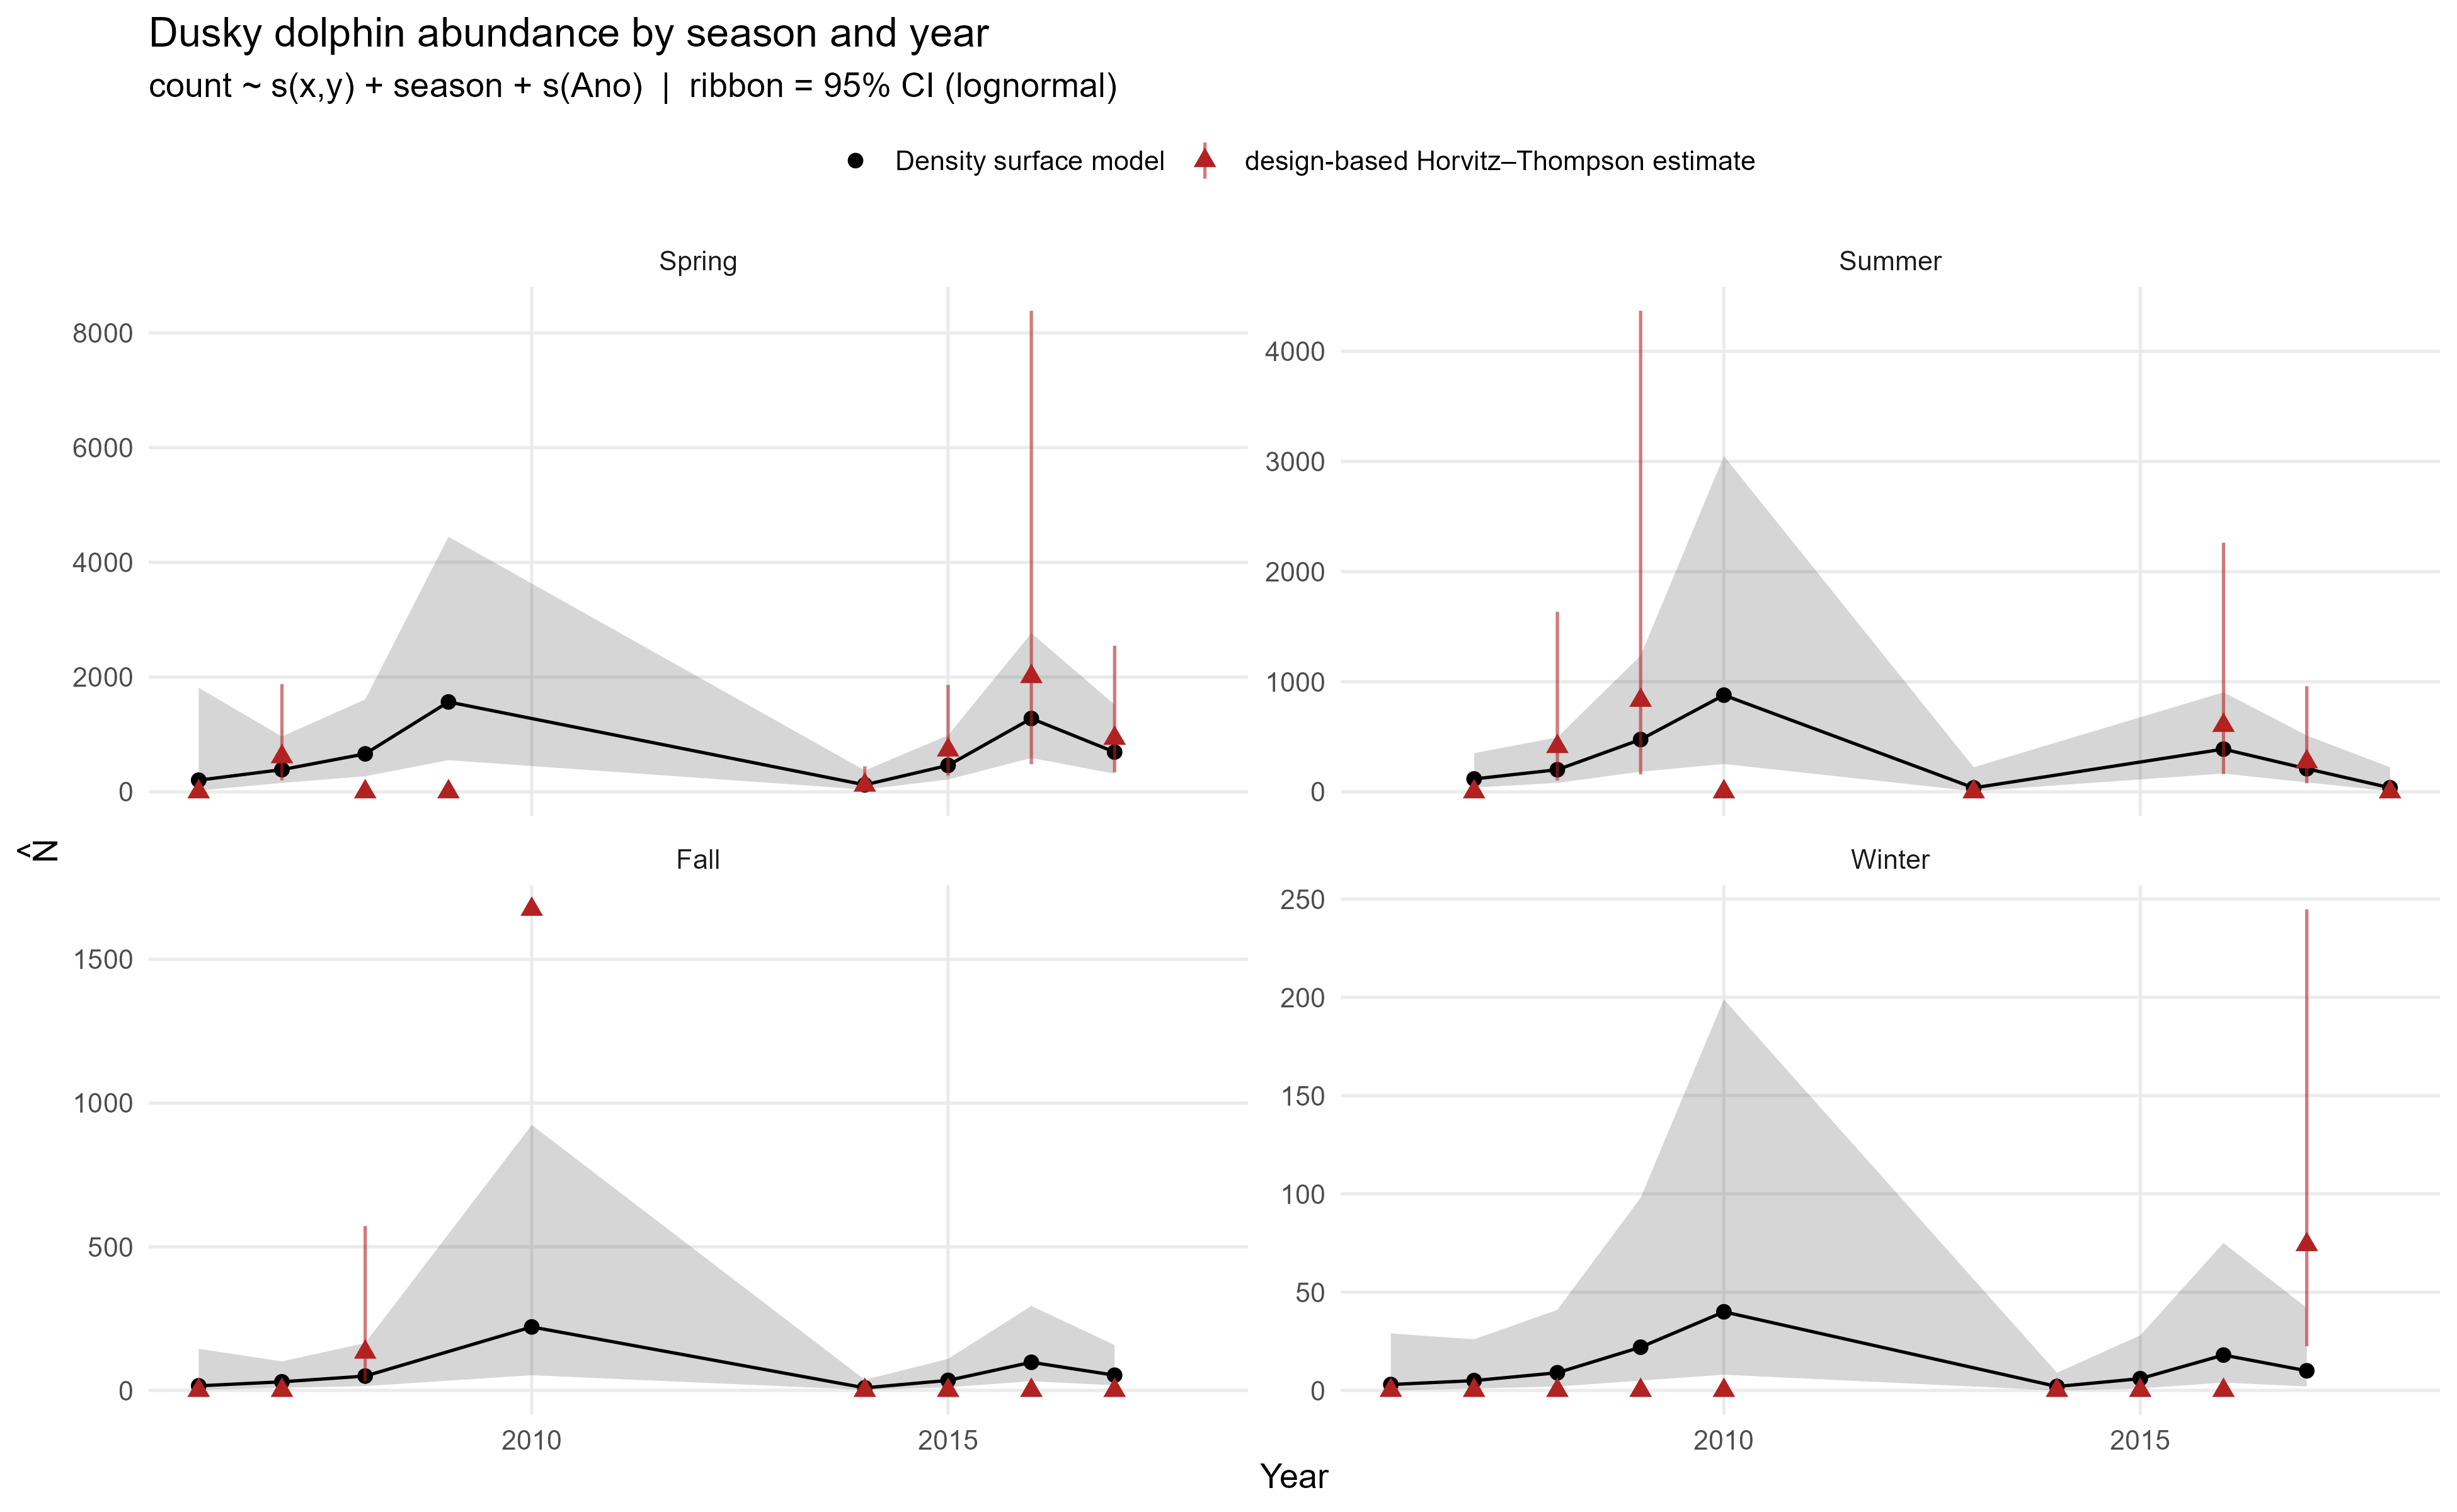

Data behind this chart, as committed beside it:
season, year, species, N_hat, N_lo95, N_hi95, CV, density, dens_lo, dens_hi, seas, sy, density_obs, cv_obs, N_obs, density_obs_lo, density_obs_hi, N_obs_lo, N_obs_hi
Fall, 2006, Dusky dolphin, 16, 2, 145, 1.636, 0.0086, 9e-04, 0.0802, 0.35, 2006, 0, , 0, , , , 
Winter, 2006, Dusky dolphin, 3, 0, 29, 1.783, 0.0016, 1e-04, 0.0162, 0.6, 2007, 0, , 0, , , , 
Spring, 2006, Dusky dolphin, 203, 23, 1814, 1.574, 0.1123, 0.0126, 1.002, 0.85, 2007, 0, , 0, , , , 
Summer, 2007, Dusky dolphin, 117, 39, 351, 0.606, 0.0648, 0.0216, 0.194, 0.1, 2007, 0, , 0, , , , 
Fall, 2007, Dusky dolphin, 30, 9, 101, 0.698, 0.0163, 0.0047, 0.056, 0.35, 2007, 0, , 0, , , , 
Winter, 2007, Dusky dolphin, 5, 1, 26, 0.947, 0.003, 6e-04, 0.0142, 0.6, 2008, 0, , 0, , , , 
Spring, 2007, Dusky dolphin, 387, 155, 964, 0.493, 0.2135, 0.0856, 0.5325, 0.85, 2008, 0.3375, 0.6232, 611.2, 0.1098, 1.037, 198.9, 1878
Summer, 2008, Dusky dolphin, 201, 81, 495, 0.486, 0.1109, 0.045, 0.2732, 0.1, 2008, 0.2271, 0.8012, 411.2, 0.05712, 0.9028, 103.4, 1635
Fall, 2008, Dusky dolphin, 50, 15, 165, 0.662, 0.0279, 0.0085, 0.0909, 0.35, 2008, 0.07354, 0.8596, 133.2, 0.01712, 0.316, 31, 572.3
Winter, 2008, Dusky dolphin, 9, 2, 41, 0.898, 0.005, 0.0011, 0.0228, 0.6, 2009, 0, , 0, , , , 
Spring, 2008, Dusky dolphin, 662, 272, 1611, 0.479, 0.3653, 0.15, 0.8896, 0.85, 2009, 0, , 0, , , , 
Summer, 2009, Dusky dolphin, 475, 183, 1237, 0.518, 0.2626, 0.1009, 0.6832, 0.1, 2009, 0.459, 1.024, 831.2, 0.08733, 2.412, 158.2, 4369
Winter, 2009, Dusky dolphin, 22, 5, 98, 0.903, 0.012, 0.0026, 0.0543, 0.6, 2010, 0, , 0, , , , 
Spring, 2009, Dusky dolphin, 1567, 552, 4446, 0.572, 0.8651, 0.3049, 2.455, 0.85, 2010, 0, , 0, , , , 
Summer, 2010, Dusky dolphin, 878, 253, 3049, 0.705, 0.485, 0.1397, 1.684, 0.1, 2010, 0, , 0, , , , 
Fall, 2010, Dusky dolphin, 221, 53, 924, 0.839, 0.122, 0.0292, 0.5102, 0.35, 2010, 0.9245, , 1674, , , , 
Winter, 2010, Dusky dolphin, 40, 8, 199, 0.978, 0.0221, 0.0044, 0.11, 0.6, 2011, 0, , 0, , , , 
Summer, 2013, Dusky dolphin, 36, 6, 223, 1.168, 0.02, 0.0032, 0.1232, 0.1, 2013, 0, , 0, , , , 
Fall, 2014, Dusky dolphin, 9, 2, 37, 0.791, 0.0051, 0.0013, 0.0202, 0.35, 2014, 0, , 0, , , , 
Winter, 2014, Dusky dolphin, 2, 0, 9, 1.007, 9e-04, 2e-04, 0.0048, 0.6, 2015, 0, , 0, , , , 
Spring, 2014, Dusky dolphin, 122, 40, 373, 0.619, 0.0674, 0.0221, 0.206, 0.85, 2015, 0.06408, 0.7753, 116, 0.0167, 0.2459, 30.24, 445.3
Fall, 2015, Dusky dolphin, 35, 11, 110, 0.632, 0.0194, 0.0062, 0.0605, 0.35, 2015, 0, , 0, , , , 
Winter, 2015, Dusky dolphin, 6, 1, 28, 0.872, 0.0035, 8e-04, 0.0153, 0.6, 2016, 0, , 0, , , , 
Spring, 2015, Dusky dolphin, 461, 215, 985, 0.403, 0.2543, 0.1189, 0.5438, 0.85, 2016, 0.4026, 0.5078, 729.1, 0.1575, 1.029, 285.2, 1864
Summer, 2016, Dusky dolphin, 388, 166, 904, 0.453, 0.2142, 0.0919, 0.4992, 0.1, 2016, 0.333, 0.7592, 603, 0.08876, 1.249, 160.7, 2262
Fall, 2016, Dusky dolphin, 98, 32, 294, 0.611, 0.0538, 0.0179, 0.1624, 0.35, 2016, 0, , 0, , , , 
Winter, 2016, Dusky dolphin, 18, 4, 75, 0.853, 0.0098, 0.0023, 0.0415, 0.6, 2017, 0, , 0, , , , 
Spring, 2016, Dusky dolphin, 1278, 590, 2766, 0.41, 0.7056, 0.326, 1.527, 0.85, 2017, 1.109, 0.8378, 2008, 0.2656, 4.63, 480.9, 8386
Summer, 2017, Dusky dolphin, 210, 86, 512, 0.478, 0.1162, 0.0477, 0.2828, 0.1, 2017, 0.1505, 0.7138, 272.6, 0.04279, 0.5294, 77.49, 958.8
Fall, 2017, Dusky dolphin, 53, 18, 158, 0.607, 0.0292, 0.0098, 0.0875, 0.35, 2017, 0, , 0, , , , 
Winter, 2017, Dusky dolphin, 10, 2, 42, 0.876, 0.0053, 0.0012, 0.0232, 0.6, 2018, 0.04096, 0.6702, 74.18, 0.01241, 0.1352, 22.48, 244.8
Spring, 2017, Dusky dolphin, 693, 316, 1519, 0.417, 0.3828, 0.1747, 0.8389, 0.85, 2018, 0.515, 0.5482, 932.7, 0.1886, 1.407, 341.5, 2547
Summer, 2018, Dusky dolphin, 37, 6, 223, 1.142, 0.0206, 0.0034, 0.1234, 0.1, 2018, 0, , 0, , , , 
